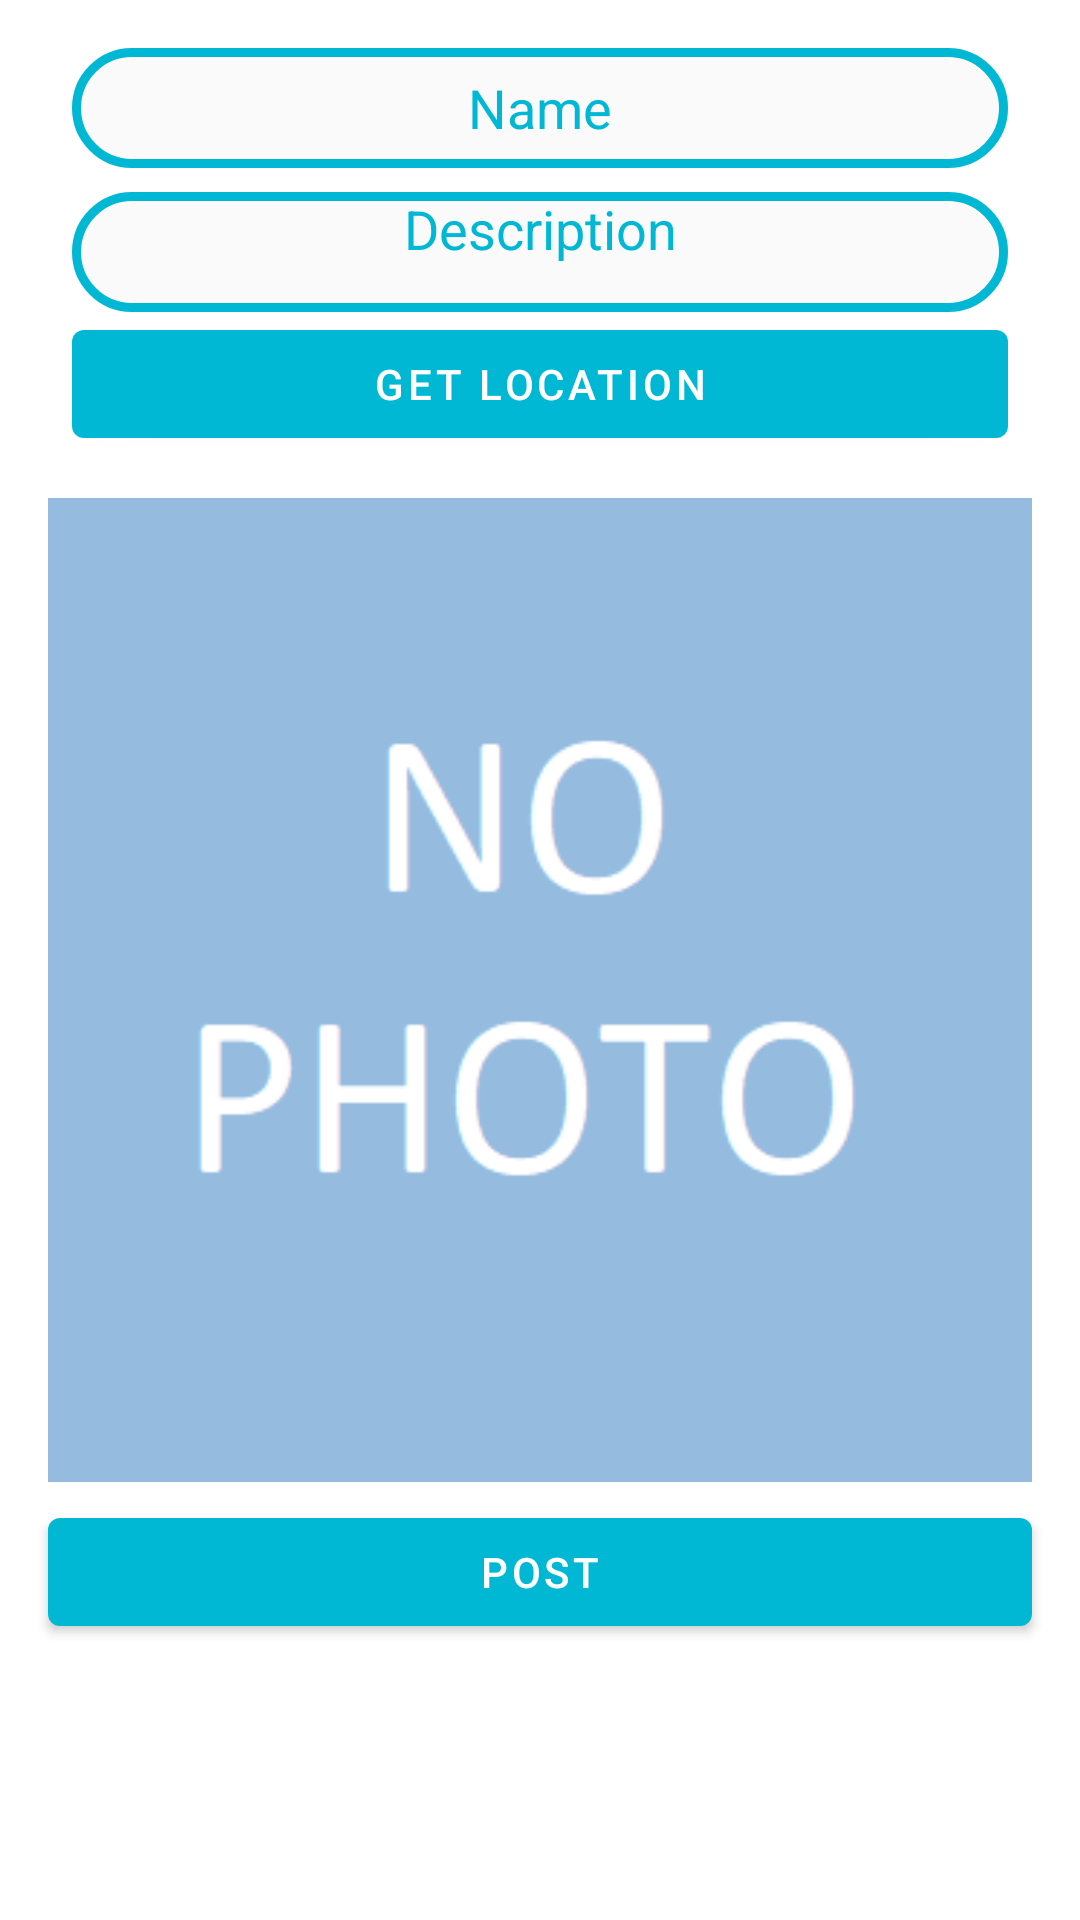

Produce the Android XML layout that renders to this screen, including the resource entries it uses.
<!-- AndroidManifest.xml: application theme AppTheme -->
<!-- res/layout/content_add_post.xml -->
<?xml version="1.0" encoding="utf-8"?>
<ScrollView xmlns:app="http://schemas.android.com/apk/res-auto"
    xmlns:tools="http://schemas.android.com/tools"
    android:layout_width="match_parent"
    android:layout_height="match_parent"
    xmlns:android="http://schemas.android.com/apk/res/android"
    app:layout_behavior="@string/appbar_scrolling_view_behavior"
    >


<androidx.constraintlayout.widget.ConstraintLayout xmlns:android="http://schemas.android.com/apk/res/android"
    xmlns:app="http://schemas.android.com/apk/res-auto"
    xmlns:tools="http://schemas.android.com/tools"
    android:layout_width="match_parent"
    android:layout_height="match_parent"
    tools:context=".post.AddPostActivity"
  >

    <EditText
        android:id="@+id/editTextName"
        android:layout_width="match_parent"
        android:layout_height="40dp"
        android:layout_marginStart="24dp"
        android:layout_marginTop="16dp"
        android:layout_marginEnd="24dp"
        android:ems="10"
        android:hint="@string/name"
        android:importantForAutofill="no"
        android:inputType="textPersonName"
        app:layout_constraintEnd_toEndOf="parent"
        app:layout_constraintStart_toStartOf="parent"
        app:layout_constraintTop_toTopOf="parent" />

    <EditText
        android:id="@+id/editTextDescription"
        android:layout_width="0dp"
        android:minHeight="40dp"
        android:layout_height="wrap_content"
        android:layout_marginTop="8dp"
        android:ems="10"
        android:gravity="start|top"
        android:hint="@string/description"
        android:importantForAutofill="no"
        android:inputType="textMultiLine"
        app:layout_constraintEnd_toEndOf="@+id/editTextName"
        app:layout_constraintStart_toStartOf="@+id/editTextName"
        app:layout_constraintTop_toBottomOf="@+id/editTextName" />

    <Button
        android:id="@+id/buttonLocation"
        android:layout_width="0dp"
        android:layout_height="wrap_content"
        android:text="@string/get_location"
        app:layout_constraintEnd_toEndOf="@+id/editTextDescription"
        app:layout_constraintStart_toStartOf="@+id/editTextDescription"
        app:layout_constraintTop_toBottomOf="@+id/editTextDescription" />

    <ImageView
        android:id="@+id/imageViewAddPhoto"
        android:layout_width="match_parent"
        android:layout_height="wrap_content"
        android:layout_marginStart="16dp"
        android:layout_marginTop="8dp"
        android:layout_marginEnd="16dp"
        app:layout_constraintEnd_toEndOf="parent"
        app:layout_constraintStart_toStartOf="parent"
        app:layout_constraintTop_toBottomOf="@+id/buttonLocation"
        app:srcCompat="@drawable/no_photo" />

    <Button
        android:id="@+id/buttonPost"
        android:layout_width="0dp"
        android:layout_height="wrap_content"
        android:text="@string/post"
        app:layout_constraintEnd_toEndOf="@+id/imageViewAddPhoto"
        app:layout_constraintStart_toStartOf="@+id/imageViewAddPhoto"
        app:layout_constraintTop_toBottomOf="@+id/imageViewAddPhoto"/>
</androidx.constraintlayout.widget.ConstraintLayout>
</ScrollView>
<!-- resources referenced by this layout -->
<resources>
  <!-- drawable no_photo: png bitmap (drawable, 5075 bytes) -->
  <string name="description">Description</string>
  <string name="get_location">Get location</string>
  <string name="name">Name</string>
  <string name="post">Post</string>
  <style name="AppTheme" parent="Theme.MaterialComponents.Light.NoActionBar">
          
          <item name="colorPrimary">@color/colorPrimary</item>
          <item name="colorPrimaryDark">@color/colorPrimaryDark</item>
          <item name="colorAccent">@color/colorAccent</item>
          <item name="editTextStyle">@style/editTextJokaStyle</item>
          
      </style>
  <color name="colorPrimary">#00B8D4</color>
  <color name="colorPrimaryDark">#0091EA</color>
  <color name="colorAccent">#00BFA5</color>
  <style name="editTextJokaStyle" parent="@android:style/Widget.EditText">
          <item name="android:background">@drawable/edit_text_round_shape</item>
          <item name="android:textColor">@color/colorPrimary</item>
          <item name="android:textColorHint">@color/colorPrimary</item>
          <item name="android:textAlignment">center</item>
      </style>
  <!-- drawable edit_text_round_shape (drawable) -->
  <?xml version="1.0" encoding="utf-8"?>
  <shape xmlns:android="http://schemas.android.com/apk/res/android" android:shape="rectangle" >
      <solid android:color="@color/colorWhite" />
      <corners android:radius="40dp"/>
      <stroke android:width="3dp" android:color="@color/colorPrimary"/>
  </shape>
  <color name="colorWhite">#FAFAFA</color>
</resources>
